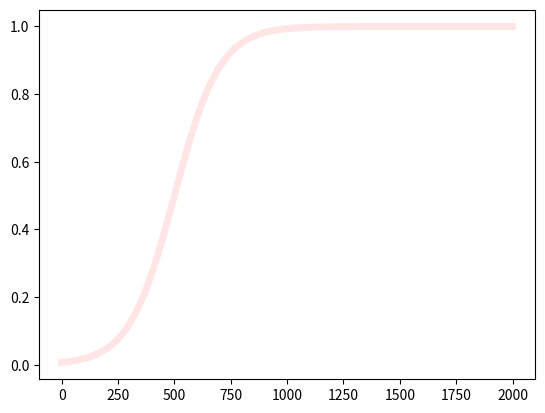

Reproduce this figure in Python.
#!/usr/bin/env python3
# -*- coding: utf-8 -*-
"""
Created on Fri Dec 15 15:16:27 2017

@author: michellezhao
"""

from scipy.stats import logistic
import matplotlib.pyplot as plt
import numpy as np
fig, ax = plt.subplots(1,1)

x = np.linspace(0,2000)
ax.plot(x, logistic.cdf(x, loc = 500, scale = 100), 'r-', lw=5, alpha=.1, label= 'gompertz cdf')
plt.show()
# print("50",logistic.cdf(50,loc=25,scale=4))
# print("70",logistic.cdf(60,loc=25,scale=4))